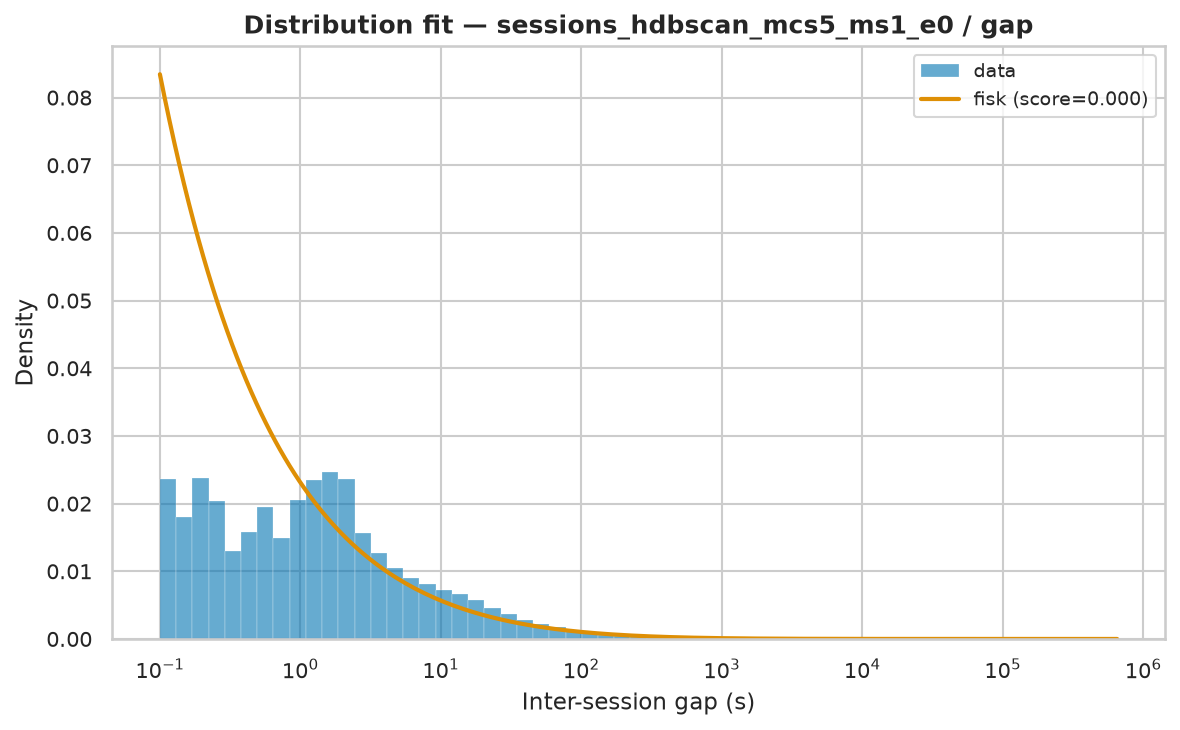

Values plotted in this chart, from the file beside it:
name	score	bootstrap_score	bootstrap_pass	loc	scale	arg
fisk	7.285311495791748e-07	0.2	True	0.000414	470.9	(np.float64(0.47351284380601166),)
lognorm	7.244184851053799e-07	0.0	False	0.000372	447.9	(np.float64(3.5801671637423045),)
lomax	8.473651046688777e-07	0.0	False	0.000414	16.29	(np.float64(0.2646434389260508),)
pareto	8.473651695066152e-07	0.0	False	-16.29	16.29	(np.float64(0.26464383904491195),)
genpareto	8.473734996969855e-07	0.0	False	0.000414	61.56	(np.float64(3.7786314318153993),)
weibull_min	9.255772363506249e-07	0.0	False	0.000414	21066	(np.float64(0.2990145797566538),)
gamma	1.5364342023368864e-06	0.0	False	0.000414	4.349	(np.float64(6.841321710735596e-05),)
expon	1.720541441494652e-06	0.0	False	0.000414	15949	()
